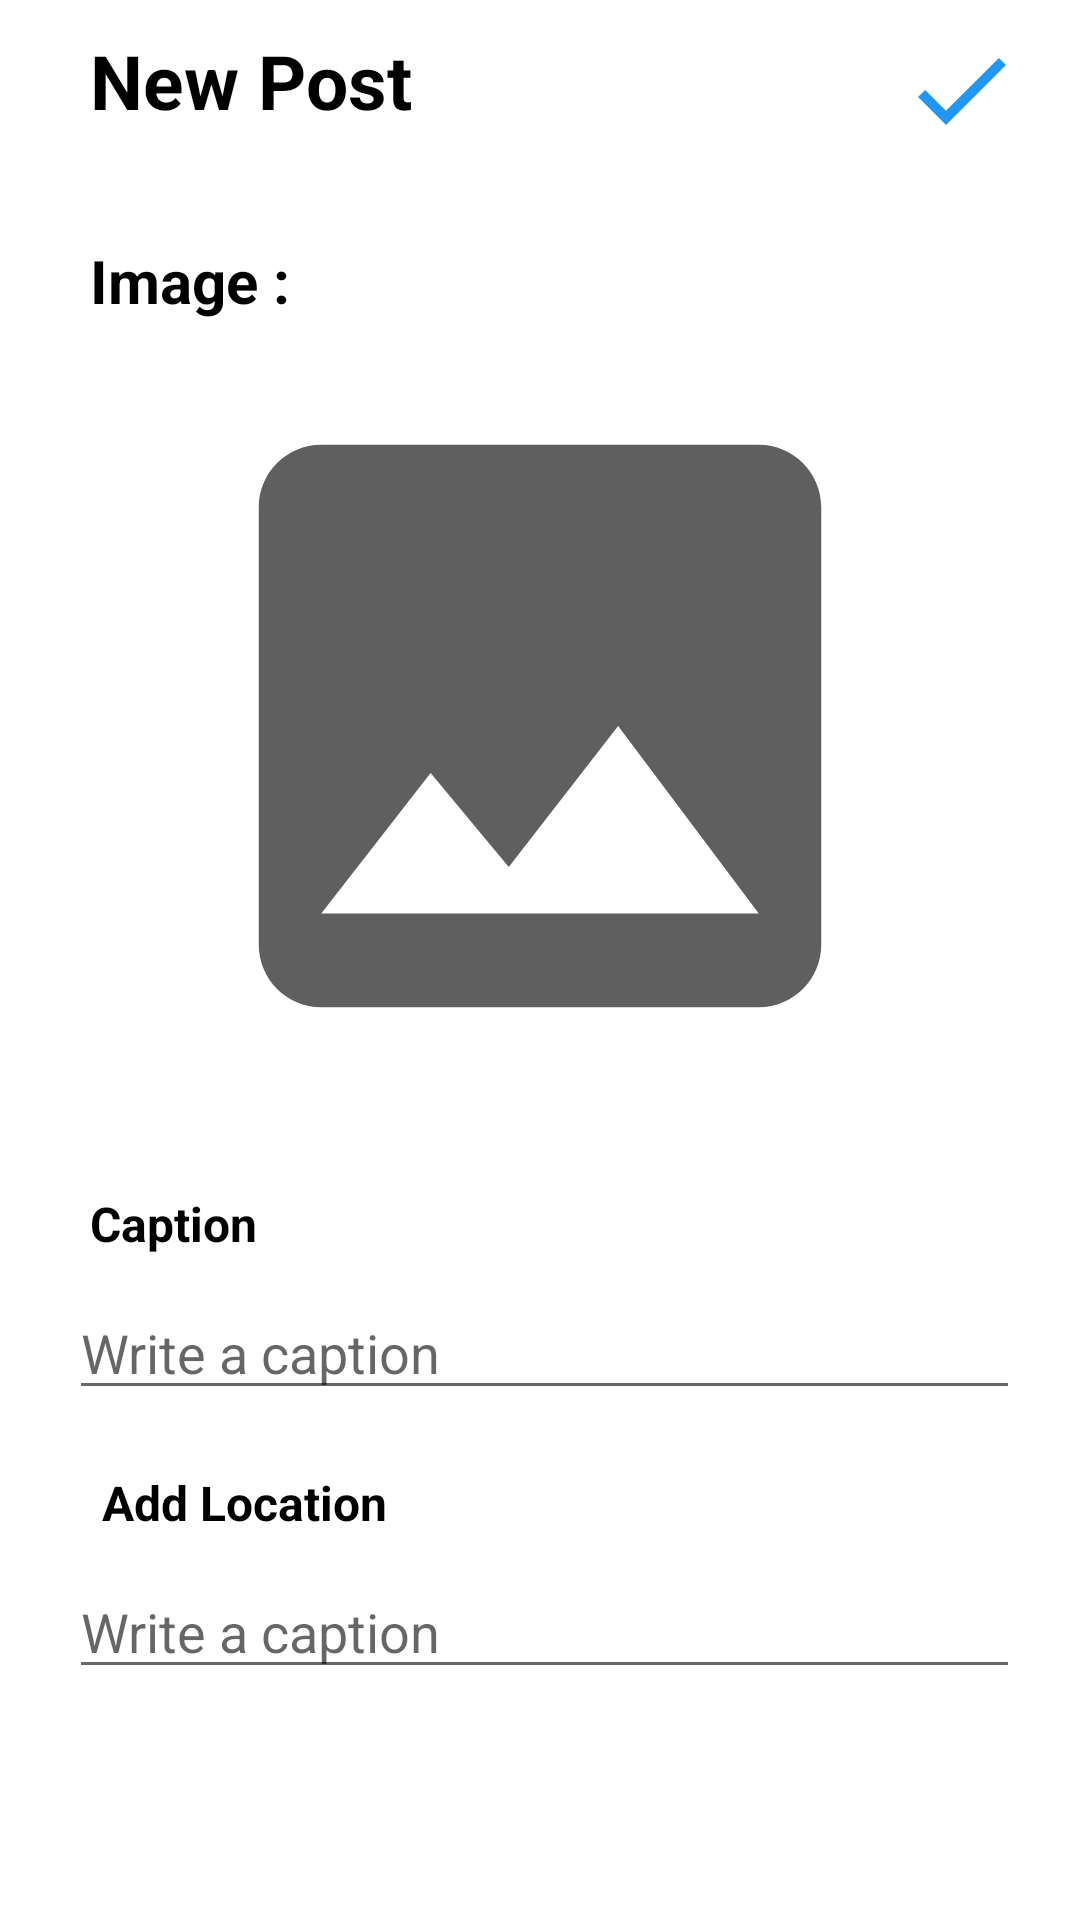

This screen was rendered from an Android layout file. Write that file and the resources it references.
<!-- AndroidManifest.xml: application theme Theme.Instagram -->
<!-- res/layout/fragment_poast.xml -->
<?xml version="1.0" encoding="utf-8"?>
<FrameLayout xmlns:android="http://schemas.android.com/apk/res/android"
    xmlns:tools="http://schemas.android.com/tools"
    android:layout_width="match_parent"
    android:layout_height="match_parent"
    tools:context=".Fragment.post">

    
  <LinearLayout
      android:layout_width="match_parent"
      android:layout_height="match_parent"
      android:orientation="vertical">
      <LinearLayout
          android:orientation="horizontal"
          android:layout_width="match_parent"
          android:layout_height="wrap_content"
          android:layout_margin="10dp">
          <TextView
              android:layout_width="match_parent"
              android:layout_height="wrap_content"
              android:text="New Post"
              android:textSize="25dp"
              android:textStyle="bold"
              android:layout_marginLeft="20dp"
              android:layout_marginRight="70dp"
              android:textColor="@color/black"/>
          <ImageView
              android:layout_marginLeft="-50dp"
              android:layout_width="40dp"
              android:layout_height="40dp"
              android:src="@drawable/ic_baseline_check_24"
              android:id="@+id/post"
              />
      </LinearLayout>

      <TextView
          android:textColor="@color/black"
          android:layout_width="wrap_content"
          android:layout_height="wrap_content"
          android:text="Image :"
          android:textSize="20dp"
          android:textStyle="bold"
          android:layout_marginLeft="30dp"
          android:layout_marginTop="20dp"/>
      <ImageView
          android:id="@+id/image"
          android:layout_gravity="center_horizontal"
          android:layout_width="250dp"
          android:layout_height="250dp"
          android:layout_margin="10dp"
          android:src="@drawable/ic_baseline_image_24"/>


      <TextView
          android:textColor="@color/black"
          android:layout_width="wrap_content"
          android:layout_height="wrap_content"
          android:text="Caption"
          android:textSize="16dp"
          android:textStyle="bold"
          android:layout_marginLeft="30dp"
          android:layout_marginTop="20dp"/>
      <EditText
          android:id="@+id/caption"
          android:layout_width="match_parent"
          android:layout_height="wrap_content"
          android:hint="Write a caption"
          android:layout_marginLeft="23dp"
          android:layout_marginRight="20dp"
          android:layout_marginTop="10dp"
          android:maxLines="3"/>
      <TextView
          android:textColor="@color/black"
          android:layout_width="wrap_content"
          android:layout_height="wrap_content"
          android:text=" Add Location"
          android:textSize="16dp"
          android:textStyle="bold"
          android:layout_marginLeft="30dp"
          android:layout_marginTop="20dp"/>
      <EditText
          android:id="@+id/location"
          android:layout_width="match_parent"
          android:layout_height="wrap_content"
          android:hint="Write a caption"
          android:layout_marginLeft="23dp"
          android:layout_marginRight="20dp"
          android:layout_marginTop="10dp"
          android:maxLines="3"/>
  </LinearLayout>

</FrameLayout>
<!-- resources referenced by this layout -->
<resources>
  <!-- drawable ic_baseline_check_24 (drawable) -->
  <vector xmlns:android="http://schemas.android.com/apk/res/android"
      android:width="24dp"
      android:height="24dp"
      android:viewportWidth="24"
      android:viewportHeight="24"
   >
    <path
        android:fillColor="#2196F3"
        android:pathData="M9,16.17L4.83,12l-1.42,1.41L9,19 21,7l-1.41,-1.41z"/>
  </vector>
  <!-- drawable ic_baseline_image_24 (drawable) -->
  <vector xmlns:android="http://schemas.android.com/apk/res/android"
      android:width="24dp"
      android:height="24dp"
      android:viewportWidth="24"
      android:viewportHeight="24"
      >
    <path
        android:fillColor="#605F5F"
        android:pathData="M21,19V5c0,-1.1 -0.9,-2 -2,-2H5c-1.1,0 -2,0.9 -2,2v14c0,1.1 0.9,2 2,2h14c1.1,0 2,-0.9 2,-2zM8.5,13.5l2.5,3.01L14.5,12l4.5,6H5l3.5,-4.5z"/>
  </vector>
  <style name="Theme.Instagram" parent="Theme.MaterialComponents.DayNight.NoActionBar">
          
          <item name="colorPrimary">@color/black</item>
          <item name="colorPrimaryVariant">@color/black</item>
          <item name="colorOnPrimary">@color/black</item>
          
          <item name="colorSecondary">@color/purple_700</item>
          <item name="colorSecondaryVariant">@color/purple_700</item>
          <item name="colorOnSecondary">@color/black</item>
          
          <item name="android:statusBarColor" tools:targetApi="l">?attr/colorPrimaryVariant</item>
          
      </style>
  <!-- not gathered from this repository: default colours our renderer supplied (Android Studio template values) -->
  <color name="purple_700">#FF3700B3</color>
  <color name="black">#FF000000</color>
</resources>
